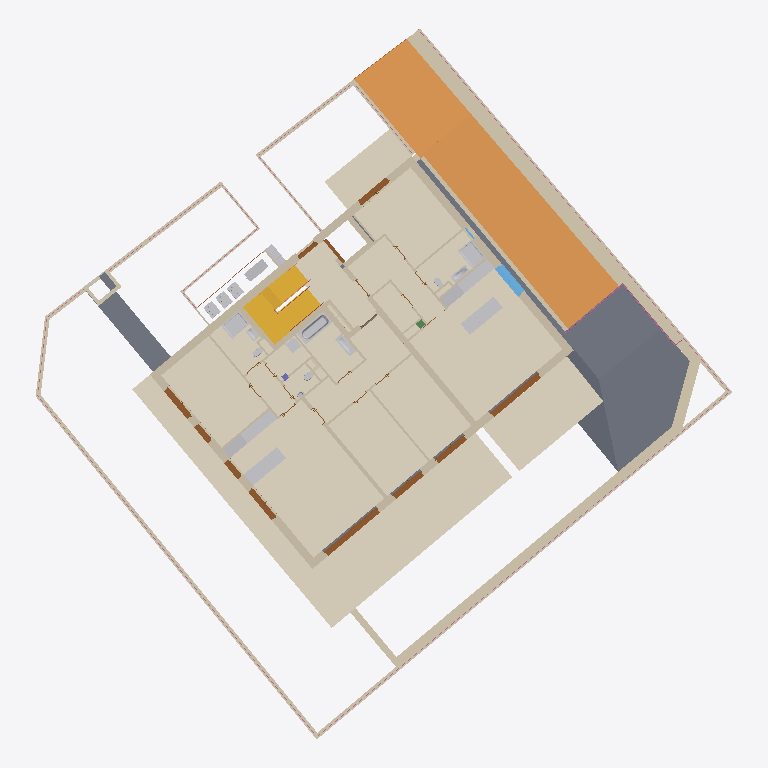
Plan cut of the same IFC building model at storey 'EG' (level -0.22 m, cut at 1.18 m), seen from above with north up, elements coloured by IFC class (only those large enough to see are counted): 69 walls (beige), 23 coverings (cream), 20 other elements (light grey), 12 doors (brown), 5 slabs (grey), 4 railings (pink), 2 ramps (orange), 2 stairs (yellow), 1 window (light blue), 1 beam (green), 1 column (violet). Cut surfaces are drawn darker.
Extent 36.3 m × 37.0 m × 18.1 m (x, y, z). Storeys (7): UG2 at -4.29 m; UG1 at -3.30 m; EG at -0.22 m; OG1 at 2.74 m; DG1 at 5.70 m; DG2 at 8.66 m; DA at 11.84 m. Elements (642): 298 IfcWall, 81 IfcDoor, 76 IfcCovering, 40 IfcSanitaryTerminal, 36 IfcWindow, 25 IfcRailing, 21 IfcFurniture, 19 IfcSlab, 18 IfcRoof, 8 IfcColumn, 5 IfcBeam, 4 IfcSolarDevice.

HEADER;
FILE_DESCRIPTION(('ViewDefinition [ReferenceView_V1.2]','ExchangeRequirement [Architecture]','Option [Elements to export: Visible elements (on all stories)]','Option [Partial Structure Display: Entire Model]','Option [IFC Domain: All]','Option [Structural Function: All Elements]','Option [Convert Grid elements: On]','Option [Convert 2D symbols of Doors and Windows: Off]','[20 more]'),'2;1');
FILE_NAME('Real-World-Escape-Route-Test-Model-ZDB-edited.ifc','2024-06-14T09:38:14',('Architect'),('Building Designer Office'),'The EXPRESS Data Manager Version 5.02.0100.09 : ','IFC file generated by Graphisoft Archicad 26.0.0','The authorising person');
FILE_SCHEMA(('IFC4'));
ENDSEC;
DATA;
#73=IFCPROJECT('344O7vICcwH8qAEnwJDjSU',#12,'Projekt',$,$,$,$,(#69),#56);
#94=IFCSITE('20FpTZCqJy2vhVJYtjuIce',#12,'Site',$,$,#91,$,$,.ELEMENT.,(48,14,21,681555),(16,25,58,549550),159.13,$,$);
#134=IFCBUILDING('00tMo7QcxqWdIGvc4sMN2A',#12,'Building',$,$,#132,$,$,.ELEMENT.,$,$,$);
#170=IFCBUILDINGSTOREY('0oWzLUDZnD4BxbiIvMlTmP',#12,'UG2',$,$,#168,$,$,.ELEMENT.,-4.295);
#1058=IFCBUILDINGSTOREY('3iYgqg1iW7IP9$nzwL7fTz',#12,'UG1',$,$,#1057,$,$,.ELEMENT.,-3.3);
#41858=IFCBUILDINGSTOREY('2jkqT_bFr2PPoKaVDCZO3n',#12,'EG',$,$,#41857,$,$,.ELEMENT.,-0.22);
#180983=IFCBUILDINGSTOREY('2XKWmrdx1A59SqqZcu7d_j',#12,'OG1',$,$,#180982,$,$,.ELEMENT.,2.74);
#255826=IFCBUILDINGSTOREY('0K5lkvUTr7F905sj$gXX0f',#12,'DG1',$,$,#255825,$,$,.ELEMENT.,5.7);
#334611=IFCBUILDINGSTOREY('3pqhKuub56_AsYqXGtXktL',#12,'DG2',$,$,#334610,$,$,.ELEMENT.,8.66);
#412837=IFCBUILDINGSTOREY('0VhgJ0bNv8cgZekJ7poKPm',#12,'DA',$,$,#412836,$,$,.ELEMENT.,11.84);
#91958=IFCCOVERING('0KI4mPIb921PcDJx0Sphjd',#12,'Decke-005',$,$,#91898,#91949,'14484C19-4A52-4205-998D-4FB01CCEBB67',.NOTDEFINED.);
#10497=IFCRAMP('3$X8aBUtP6hx5VWSUocVoq',#12,'Dach-001',$,$,#10496,$,'FF84890B-7B76-46AF-B15F-81C7B299FCB4',.NOTDEFINED.);
#135660=IFCCOVERING('3I7Gwd9gH0zxYNjOY__CEW',#12,'Decke-008',$,$,#135659,$,'D21D0EA7-26A4-40F7-B897-B588BEF8C3A0',.NOTDEFINED.);
#134073=IFCCOVERING('05l7iSC7L0whEnMihM47zp',#12,'Decke-005',$,$,#134072,$,'05BC7B1C-3075-40EA-B3B1-5ACAD6107F73',.NOTDEFINED.);
#126005=IFCSLAB('24y68$hCj7lv0Z4YjVFYeU',#12,'Dach-001',$,$,#125949,#125996,'84F0623F-ACCB-47BF-9023-122B5F3E2A1E',.NOTDEFINED.);
#10923=IFCRAMP('3dy_NcyubCW8y0Tlyql1tu',#12,'Dach-001',$,$,#10922,$,'E7F3E5E6-F389-4C80-8F00-76FF34BC1DF8',.NOTDEFINED.);
#102632=IFCCOVERING('3rbkX$z4r1renwq$GeFRG0',#12,'Decke-005',$,$,#102521,#102623,'F596E87F-F44D-41D6-8C7A-D3F4283DB400',.NOTDEFINED.);
#136115=IFCCOVERING('3qV2yxE918SRdyo5bVytYc',#12,'Decke-009',$,$,#136114,$,'F47C2F3B-3890-4871-B9FC-C8595FF378A6',.NOTDEFINED.);
#134855=IFCCOVERING('0uXxY5oCr4MfgoY8Lyy_60',#12,'Decke-005',$,$,#134854,$,'3887B885-C8CD-445A-9AB2-88857CF3E180',.NOTDEFINED.);
#135405=IFCCOVERING('1INcPUHer7uxTlAaSA7sQg',#12,'Decke-007',$,$,#135404,$,'525E665E-468D-47E3-B76F-2A470A1F66AA',.NOTDEFINED.);
#135150=IFCCOVERING('35WfziefjCSum2P7D_qdI0',#12,'Decke-006',$,$,#135149,$,'C5829F6C-A29B-4C73-8C02-64737ED27480',.NOTDEFINED.);
#93509=IFCSLAB('3lLqH_esH5BwYDjGNjbQQr',#12,'Dach-001',$,$,#93453,#93500,'EF57447E-A364-452F-A88D-B505ED95A6B5',.NOTDEFINED.);
#137240=IFCCOVERING('0yDTzXYtL7gxQEPON0cVyu',#12,'Decke-002',$,$,#137239,$,'3C35DF61-8B75-47AB-B68E-6585C099FF38',.NOTDEFINED.);
#136370=IFCCOVERING('2qflM4Ok129wiEdmZFttpi',#12,'Decke-001',$,$,#136369,$,'B4A6F584-62E0-4227-AB0E-9F08CFDF7CEC',.NOTDEFINED.);
#139670=IFCCOVERING('3BJ7yjk6H4gPPsi5MyQOzk',#12,'Decke-001',$,$,#139669,$,'CB4C7F2D-B864-44A9-9676-B055BC698F6E',.NOTDEFINED.);
#36249=IFCWALL('0Qa2WqrgLC08bMBPO8Yr9g',#12,'Wand-004',$,$,#36159,#36239,'1A902834-D6A5-4C00-8956-2D96088B526A',.NOTDEFINED.);
#180875=IFCCOVERING('2s86bN8WT6jhmE7sVcyhJg',#12,'Decke-005',$,$,#180829,#180866,'B6206957-2207-46B6-BC0E-1F67E6F2B4EA',.NOTDEFINED.);
#36481=IFCWALL('38qz39JnvByxgChS0RZYml',#12,'Wand-002',$,$,#36424,#36471,'C8D3D0C9-4F1E-4BF3-BA8C-ADC01B8E2C2F',.NOTDEFINED.);
#43450=IFCWALL('0MxvxzXnfBWBXUY5iABRlN',#12,'Wand-004',$,$,#43393,#43440,'16EF9EFD-871A-4B80-B85E-885B0A2DBBD7',.NOTDEFINED.);
#118522=IFCWALL('36IM0nx818dQ0Sd$ZGoxir',#12,'Wand-002',$,$,#118508,#118519,'C6496031-EC80-489D-A01C-9FF8D0CBBB35',.NOTDEFINED.);
#40636=IFCSLAB('0Lj3ZOokbBL9f8V_e5IYUN',#12,'Decke-005',$,$,#40550,#40627,'15B438D8-CAE9-4B54-9A48-7FEA054A2797',.NOTDEFINED.);
#43547=IFCWALL('2WHh6r4x951fdNr5QQDms7',#12,'Wand-003',$,$,#43490,#43537,'A046B1B5-13B2-4506-99D7-D4569A370D87',.NOTDEFINED.);
#7157=IFCSTAIR('1cJEJPzP52rgWGDUO0PZEP',#12,'Treppe - 001',$,$,#7156,$,'664CE4D9-F591-42D6-A810-35E600663399',.NOTDEFINED.);
#43353=IFCWALL('3AI2qMbIP2wuUxkaF32$VM',#12,'Wand-005',$,$,#43296,#43343,'CA482D16-9526-42EB-87BB-BA43C30BF7D6',.NOTDEFINED.);
#116336=IFCWALL('1wXb92DFv8O9wEzb6iJisW',#12,'Wand-002',$,$,#116322,#116333,'7A865242-34FE-4860-9E8E-F651AC4ECDA0',.NOTDEFINED.);
#35697=IFCSLAB('3OlNYsl8525OQfPszca8Ru',#12,'Decke-005',$,$,#35442,#35688,'D8BD78B6-BC81-4215-86A9-676F669086F8',.NOTDEFINED.);
#137815=IFCCOVERING('2Dc0N$IQzBFBHgd0jQ_s8g',#12,'Decke-003',$,$,#137814,$,'8D9805FF-49AF-4B3C-B46A-9C0B5AFB622A',.NOTDEFINED.);
#125903=IFCSLAB('1ZiFtmKmL6qOg1mnvdAfGS',#12,'Dach-001',$,$,#125798,#125894,'63B0FDF0-5305-46D1-8A81-C31E672A941C',.NOTDEFINED.);
#26335=IFCWALL('35_tixuGjCZP9ela7eZkSx',#12,'Wand-004',$,$,#26245,#26325,'C5FB7B3B-E10B-4C8D-9268-BE41E88EE73B',.NOTDEFINED.);
#134476=IFCCOVERING('2uCTy4Js54YOj5enDMpUSf',#12,'Decke-001',$,$,#134475,$,'B831DF04-4F61-4489-8B45-A31356CDE729',.NOTDEFINED.);
#139375=IFCCOVERING('3UsOAXIWXELRnnAFBN4X$2',#12,'Decke-004',$,$,#139374,$,'DED982A1-4A08-4E55-BC71-28F2D7121FC2',.NOTDEFINED.);
#138760=IFCCOVERING('0zMmsQBkj1UwIJ$BxQZDPA',#12,'Decke-003',$,$,#138759,$,'3D5B0D9A-2EEB-417B-A493-FCBEDA8CD64A',.NOTDEFINED.);
#136985=IFCCOVERING('3OMaoGTMD40RFQ$T711N1I',#12,'Decke-001',$,$,#136984,$,'D85A4C90-7563-4401-B3DA-FDD1C1057052',.NOTDEFINED.);
#80228=IFCWALL('3zMOJfjTf3_A0H0tDbe1CZ',#12,'Wand-002',$,$,#80214,#80225,'FD5984E9-B5DA-43F8-A011-037365A01323',.NOTDEFINED.);
#93771=IFCWALL('1_kJYVuSr9J9MmUEZo4ZQt',#12,'Wand-002',$,$,#93757,#93768,'7EB9389F-E1CD-494C-95B0-78E8F21236B7',.NOTDEFINED.);
#50602=IFCSTAIR('3oOuF_yvLCQxc7fqr1b4Od',#12,'Treppe - 001',$,$,#50601,$,'F26383FE-F395-4C6B-B987-A74D41944627',.NOTDEFINED.);
#13872=IFCWALL('3QVwUvtpb8PAc7EmFAuzzG',#12,'Wand-002',$,$,#13858,#13869,'DA7FA7B9-DF39-4864-A987-3B03CAE3DF50',.NOTDEFINED.);
#79698=IFCWALL('2t3EC5CQ95oR_1xjura98n',#12,'Wand-003',$,$,#79684,#79695,'B70CE305-31A2-45C9-BF81-EEDE35909231',.NOTDEFINED.);
#138090=IFCCOVERING('2DGcbS$nD8A9a57TWCP7$O',#12,'Decke-003',$,$,#138089,$,'8D42695C-FF13-4828-9905-1DD80C647FD8',.NOTDEFINED.);
#160075=IFCFURNITURE('21whFLgCD5MP8ue1j22Bwk',#12,'Objekt-0002',$,$,#158974,#160066,'81EAB3D5-A8C3-4559-9238-A01B4208BEAE',.NOTDEFINED.);
#36550=IFCWALL('2lGOF7dZ51_g2YNemP5m8O',#12,'Wand-002',$,$,#36536,#36547,'AF4183C7-9E31-41FA-A0A2-5E8C19170218',.NOTDEFINED.);
#162716=IFCFURNITURE('2RINOarFr0RvYmLTacO2yI',#12,'Objekt-0002',$,$,#161619,#162707,'9B497624-D4FD-406F-98B0-55D926602F12',.NOTDEFINED.);
#36369=IFCWALL('0$9G8E$O966h2q47XUkqwZ',#12,'Wand-003',$,$,#36312,#36359,'3F25020E-FD82-461A-B0B4-10785EBB4EA3',.NOTDEFINED.);
#43644=IFCWALL('02GnA6rPP05Q8CiwPZ5UlE',#12,'Wand-008',$,$,#43587,#43634,'02431286-D596-4015-A20C-B3A66315EBCE',.NOTDEFINED.);
#161597=IFCFURNITURE('3UZP599B5EU8N3snGm_mu6',#12,'Objekt-0002',$,$,#160101,#161588,'DE8D9149-24B1-4E78-85C3-DB1430FB0E06',.NOTDEFINED.);
#162749=IFCFURNITURE('0HR5nUgj562h_v6kBR6S5m',#12,'Objekt-0002',$,$,#162738,#162746,'116C5C5E-AAD1-460A-BFB9-1AE2DB19C170',.NOTDEFINED.);
#108419=IFCRAILING('2VQHfd0$b0x8qbxzJMUWx3',#12,'Geländer - 001',$,$,#108418,$,'9F691A67-03F9-40EC-8D25-EFD4D67A0EC3',.NOTDEFINED.);
#138425=IFCCOVERING('180lBsxmrFghLudF8_m8pz',#12,'Decke-004',$,$,#138424,$,'4802F2F6-EF0D-4FAA-B578-9CF23EC08CFD',.NOTDEFINED.);
#42868=IFCWALL('25WTQQ_ND0OxH0a0NaMxZJ',#12,'Wand-008',$,$,#42811,#42858,'8581D69A-F973-4063-B440-9005E45BB8D3',.NOTDEFINED.);
#173441=IFCSANITARYTERMINAL('1cmbsDgKH0_Q9bpQ6Md2F8',#12,'Objekt-0009',$,$,#170054,#173432,'66C25D8D-A944-40F9-A265-CDA1969C23C8',.NOTDEFINED.);
#76848=IFCWALL('1j4kuizN97gw7R$mYmCLb2',#12,'Wand-003',$,$,#76751,#76838,'6D12EE2C-F572-47AB-A1DB-FF08B0315942',.NOTDEFINED.);
#96305=IFCDOOR('1eCN6s2if1HhU9_qHhyO1B',#12,'Tür-001',$,$,#94799,#96296,'683171B6-0ACA-4146-B789-FB446BF1804B',2.58,3.63198,.NOTDEFINED.,$,$);
#43062=IFCWALL('3lEHeUVSr0welkRrxhx8Ac',#12,'Wand-009',$,$,#43005,#43052,'EF391A1E-7DCD-40EA-8BEE-6F5EEBEC82A6',.NOTDEFINED.);
#177878=IFCSANITARYTERMINAL('1MtH9qlWD3huqrN1YtTQo1',#12,'Objekt-0009',$,$,#175630,#177869,'56DD1274-BE03-43AF-8D35-5C18B775AC81',.NOTDEFINED.);
#179009=IFCSANITARYTERMINAL('0y8FhraST57gspk5vazZCE',#12,'Objekt-0009',$,$,#178998,#179006,'3C20FAF5-91C7-451E-ADB3-B85E64F6330E',.NOTDEFINED.);
#97872=IFCDOOR('0yu3TnhyP6YenWNho3Ornk',#12,'Tür-001',$,$,#96366,#97863,'3CE03771-AFC6-468A-8C60-5EBC83635C6E',2.58,3.28169,.NOTDEFINED.,$,$);
#54613=IFCWALL('3dNFe$Fqb9I9w5vUeW5cvm',#12,'Wand-003',$,$,#54599,#54610,'E75CFA3F-3F49-4948-9E85-E5EA20166E70',.NOTDEFINED.);
#43256=IFCWALL('1KvSIc0WTE28wc5TtoTxV2',#12,'Wand-006',$,$,#43199,#43246,'54E5C4A6-0207-4E08-8EA6-15DDF277B7C2',.NOTDEFINED.);
#117945=IFCWINDOW('3xuMnXyhn3hBU12WAIEAkW',#12,'Fenster-001',$,$,#117028,#117936,'FBE16C61-F2BC-43AC-B781-0A029238ABA0',1.5,1.9,.NOTDEFINED.,$,$);
#42965=IFCWALL('184KvYRYf9s9GQ5xe4f9Ox',#12,'Wand-009',$,$,#42908,#42955,'48114E62-6E2A-49D8-941A-17BA04A4963B',.NOTDEFINED.);
#108392=IFCFURNITURE('0ZV7KKkLP1zANwcuMtPsAV',#12,'Objekt-0011',$,$,#102673,#108383,'237C7514-B956-41F4-A5FA-9B85B767629F',.NOTDEFINED.);
#43838=IFCWALL('1vd117iPX7OACVCWu0ToIa',#12,'Wand-011',$,$,#43781,#43828,'799C1047-B198-4760-A31F-320E007724A4',.NOTDEFINED.);
#125522=IFCDOOR('3QH3pM7UD2Bh4wj14EcP5F',#12,'Tür-002',$,$,#122094,#125513,'DA443CD6-1DE3-422E-B13A-B4110E99914F',2.58,2.0,.NOTDEFINED.,$,$);
#101426=IFCDOOR('2PnhCwlIn5EO7aFM_RkLB3',#12,'Tür-002',$,$,#101414,#101423,'99C6B33A-BD2C-4539-81E4-3D6F9BB952C3',2.58,2.0,.NOTDEFINED.,$,$);
#84714=IFCDOOR('1gidbJscf7IB6XdjeIf8xI',#12,'Tür-002',$,$,#84702,#84711,'6AB27953-DA6A-4748-B1A1-9EDA12A48ED2',2.58,2.0,.NOTDEFINED.,$,$);
#101357=IFCDOOR('0oncCaDYb5JRd2G9UQrNES',#12,'Tür-002',$,$,#97929,#101348,'32C66324-3629-454D-B9C2-40979AD5739C',2.58,2.0,.NOTDEFINED.,$,$);
#84641=IFCDOOR('3yXwK5xYf7t8s3Soze6S77',#12,'Tür-002',$,$,#81201,#84632,'FC87A505-EE2A-47DC-8D83-732F6819C1C7',2.58,2.0,.NOTDEFINED.,$,$);
#36778=IFCWALL('0HeLeXrUjB5Om$mMRsJ8A5',#12,'Wand-002',$,$,#36764,#36775,'11A15A21-D5EB-4B15-8C3F-C166F64C8285',.NOTDEFINED.);
#63488=IFCWALL('1QBqNxSET2nx$3DFHTaaTi',#12,'Wand-003',$,$,#63474,#63485,'5A2F45FB-70E7-42C7-BFC3-34F45D92476C',.NOTDEFINED.);
#72780=IFCWALL('37k72TOXz0pQQeoz2Jtkbu',#12,'Wand-003',$,$,#72766,#72777,'C7B8709D-621F-40CD-A6A8-CBD093DEE978',.NOTDEFINED.);
#174510=IFCSANITARYTERMINAL('1XuHneiM9BkQwyciv14KRe',#12,'Objekt-0009',$,$,#173465,#174501,'61E11C68-B162-4BB9-AEBC-9ACE411146E8',.NOTDEFINED.);
#43159=IFCWALL('3EiYYpavL5BvTO5yuwttV2',#12,'Wand-007',$,$,#43102,#43149,'CEB228B3-9395-452F-9758-17CE3ADF77C2',.NOTDEFINED.);
#38032=IFCCOVERING('0cRRfip6XE6fVIKKb9PAlM',#12,'Decke-005',$,$,#38031,$,'266DBA6C-CC68-4E1A-97D2-51494964ABD6',.NOTDEFINED.);
#145195=IFCFURNITURE('20JEzRGhnB0fi9ahZ2F_ma',#12,'Objekt-0002',$,$,#142041,#145186,'804CEF5B-42BC-4B02-9B09-92B8C23FEC24',.NOTDEFINED.);
#61319=IFCWALL('3mFydvx4r3GfMUctVIEb6d',#12,'Wand-012',$,$,#61305,#61316,'F03FC9F9-EC4D-4342-959E-9B77D23A51A7',.NOTDEFINED.);
#63768=IFCWALL('0s8D9MUNz36xePiZOyxyW0',#12,'Wand-012',$,$,#63754,#63765,'3620D256-797F-431B-BA19-B2363CEFC800',.NOTDEFINED.);
#73624=IFCWALL('2MMAeSh5r9lvnw0SJN7DMz',#12,'Wand-003',$,$,#73610,#73621,'9658AA1C-AC5D-49BF-9C7A-01C4D71CD5BD',.NOTDEFINED.);
#151838=IFCFURNITURE('1kmFhFSi5CIeDFvYU32KOm',#12,'Objekt-0009',$,$,#145735,#151829,'6EC0FACF-72C1-4C4A-834F-E62783094630',.NOTDEFINED.);
#180960=IFCFURNITURE('2bUF2Y1UjE3Rc1zJ0GG2q3',#12,'Objekt-0011',$,$,#180949,#180957,'A578F0A2-05EB-4E0D-B981-F53010402D03',.NOTDEFINED.);
#180927=IFCFURNITURE('3P2xjCYY5Do85i1qaFdfGF',#12,'Objekt-0010',$,$,#180916,#180924,'D90BBB4C-8A21-4DC8-816C-07490F9E940F',.NOTDEFINED.);
#57980=IFCWALL('1tpTHgLKv0rx6lOmKM5_n1',#12,'Wand-012',$,$,#57966,#57977,'77CDD46A-554E-40D7-B1AF-63051617EC41',.NOTDEFINED.);
#178978=IFCSANITARYTERMINAL('3LSD9UeDv2bgQ8zmzAnSiE',#12,'Objekt-0009',$,$,#177933,#178969,'D570D25E-A0DE-4296-A688-F70F4AC5CB0E',.NOTDEFINED.);
#40028=IFCCOVERING('1YnJ_Kkk10fuNF_DCg9ooP',#12,'Decke-007',$,$,#40027,$,'62C53F94-BAE0-40A7-85CF-F8D32A272C99',.NOTDEFINED.);
#42762=IFCWALL('3YtjhvFdH5helhTYFBsZN2',#12,'Wand-008',$,$,#42705,#42752,'E2DEDAF9-3E74-45AE-8BEB-7623CBDA35C2',.NOTDEFINED.);
#154926=IFCRAILING('1u1M1XqZn3aQmDeCXfCqT7',#12,'Geländer - 001',$,$,#154925,$,'78056061-D23C-4391-AC0D-A0C869334747',.NOTDEFINED.);
#73356=IFCWALL('1WV2SJXJjB2PU$xuAoiJa6',#12,'Wand-003',$,$,#73299,#73346,'607C2713-853B-4B09-97BF-EF82B2B13906',.NOTDEFINED.);
#179813=IFCSANITARYTERMINAL('1oRySSFB5DpPq_cABxotEI',#12,'Objekt-0002',$,$,#179029,#179804,'726FC71C-3CB1-4DCD-9D3E-98A2FBCB7392',.NOTDEFINED.);
#67435=IFCWALL('3jv1ENUxnBP9Hk_5IzMzQE',#12,'Wand-012',$,$,#67421,#67432,'EDE41397-7BBC-4B64-946E-F854BD5BD68E',.NOTDEFINED.);
#87843=IFCDOOR('26ohm8Icb1D9VOwT4TbyXm',#12,'Tür-001',$,$,#84771,#87834,'86CABC08-4A69-4134-97D8-E9D11D97C870',2.58,1.1,.NOTDEFINED.,$,$);
#90976=IFCDOOR('0111bIZi11C8AR7VcPnFEd',#12,'Tür-001',$,$,#87904,#90967,'01041952-8EC0-4130-829B-1DF999C4F3A7',2.58,1.1,.NOTDEFINED.,$,$);
#127702=IFCWALL('0qnq1Ttjf73PBxDWwE_rBb',#12,'Wand-012',$,$,#127688,#127699,'34C7405D-DEDA-470D-92FB-360E8EFB52E5',.NOTDEFINED.);
#92752=IFCWALL('1RLnx4EWb458KQjkKr2FR0',#12,'Wand-012',$,$,#92738,#92749,'5B571EC4-3A09-4414-851A-B6E53508F6C0',.NOTDEFINED.);
#61543=IFCWALL('2NB67oXcv2gQ8$TTxANe60',#12,'Wand-012',$,$,#61529,#61540,'972C61F2-866E-42A9-A23F-75DECA5E8180',.NOTDEFINED.);
#130409=IFCRAILING('056Bs6iXrEABUhTKvhQHIK',#12,'Geländer - 001',$,$,#130408,$,'0518BD86-B21D-4E28-B7AB-754E6B691494',.NOTDEFINED.);
#73468=IFCWALL('3vYVz3F8bE8QcjIP2qStxM',#12,'Wand-003',$,$,#73411,#73458,'F989FF43-3C89-4E21-A9AD-4990B4737ED6',.NOTDEFINED.);
#130144=IFCWALL('3MOrtT0bz2PPB7BUhS13AJ',#12,'Wand-010',$,$,#130087,#130134,'D6635DDD-025F-4265-92C7-2DEADC043293',.NOTDEFINED.);
#151865=IFCRAILING('2hf0eCR3nCDevHGPoYaJd6',#12,'Geländer - 001',$,$,#151864,$,'ABA40A0C-6C3C-4C36-8E51-419CA29139C6',.NOTDEFINED.);
#122035=IFCDOOR('05Uy6XEwH8xQ3S6JVqcjn5',#12,'Tür-001',$,$,#119252,#122026,'057BC1A1-3BA4-48ED-A0DC-1937F49ADC45',2.46,1.25,.NOTDEFINED.,$,$);
#69002=IFCDOOR('0SD6W0MPX0SB68tf33Vnyo',#12,'Tür-003',$,$,#67859,#68993,'1C346800-5998-4070-B188-DE90C37F1F32',2.57,1.16,.NOTDEFINED.,$,$);
#175610=IFCSANITARYTERMINAL('25DENF4t56xu02RCB$ieLg',#12,'Objekt-0009',$,$,#174565,#175601,'8534E5CF-1371-46EF-8002-6CC2FFB2856A',.NOTDEFINED.);
#115818=IFCWALL('05iKAfk$n5M8jlL_OKeKXU',#12,'Wand-013',$,$,#115804,#115815,'05B142A9-BBFC-4558-8B6F-57E614A1485E',.NOTDEFINED.);
#39884=IFCCOVERING('1hYb6EktD6$wwoDYYmewYn',#12,'Decke-006',$,$,#39883,$,'6B8A518E-BB73-46FF-AEB2-3628B0A3A8B1',.NOTDEFINED.);
#69071=IFCWALL('1wq7hPw21Ay9x2mEm4QUFL',#12,'Wand-003',$,$,#69057,#69068,'7AD07AD9-E820-4AF0-9EC2-C0EC0469E3D5',.NOTDEFINED.);
#64225=IFCWALL('2pMcEDOXLBXfGLcCuitDFQ',#12,'Wand-012',$,$,#64211,#64222,'B35A638D-6215-4B86-9415-98CE2CDCD3DA',.NOTDEFINED.);
#130028=IFCWALL('0OOwsfapLDcuOvbBeKNoD$',#12,'Wand-009',$,$,#129961,#130018,'1863ADA9-9335-4D9B-8639-94BA145F237F',.NOTDEFINED.);
#21761=IFCWALL('32v5FPL6L7kRvO9z$X0ESv',#12,'Wand-007',$,$,#21747,#21758,'C2E453D9-5465-47B9-BE58-27DFE100E739',.NOTDEFINED.);
ENDSEC;
